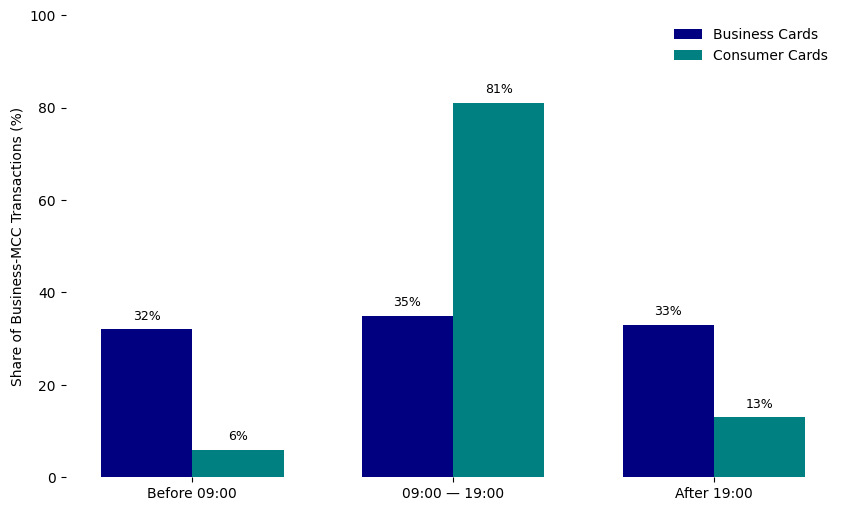

Here is the Python script that generated this plot:
import matplotlib.pyplot as plt
import numpy as np

plt.rcParams.update({
    "figure.facecolor": "white",
    "axes.facecolor": "white",
    "axes.edgecolor": "none",
    "axes.spines.top": False,
    "axes.spines.right": False,
    "axes.spines.left": True,
    "axes.spines.bottom": True,
    "axes.grid": False,
    "font.family": "DejaVu Sans",
    "font.size": 10,
})

fig, ax = plt.subplots(figsize=(10, 6))

groups = ["Before 09:00", "09:00 \u2014 19:00", "After 19:00"]
business_vals = [32, 35, 33]
consumer_vals = [6, 81, 13]

x = np.arange(len(groups))
width = 0.35

bars1 = ax.bar(x - width / 2, business_vals, width, color="navy", label="Business Cards")
bars2 = ax.bar(x + width / 2, consumer_vals, width, color="teal", label="Consumer Cards")

ax.set_xlabel("")
ax.set_ylabel("Share of Business-MCC Transactions (%)")
ax.set_xticks(x)
ax.set_xticklabels(groups)
ax.set_ylim(0, 100)
ax.legend(loc="upper right", frameon=False)

for bar in bars1:
    h = bar.get_height()
    ax.text(bar.get_x() + bar.get_width() / 2, h + 1.5, f"{h}%", ha="center", va="bottom", fontsize=9)
for bar in bars2:
    h = bar.get_height()
    ax.text(bar.get_x() + bar.get_width() / 2, h + 1.5, f"{h}%", ha="center", va="bottom", fontsize=9)

plt.savefig("chart_02_off_hours.png", dpi=150, bbox_inches="tight", facecolor="white")
plt.close()
